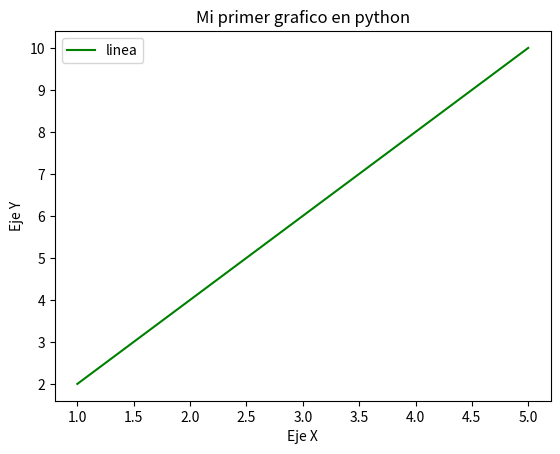

Recreate this plot in Python.
import matplotlib.pyplot as plt

#creacion de un grafico de lineas
x = [1,2,3,4,5]
y = [2,4,6,8,10]
 
 
plt.plot(x,y, label="linea", color ="green")

#agregar parametros
plt.title("Mi primer grafico en python")
plt.xlabel("Eje X")
plt.ylabel("Eje Y")


#agregar leyenda
plt.legend()


#mostrar ventana de grafico
plt.show()